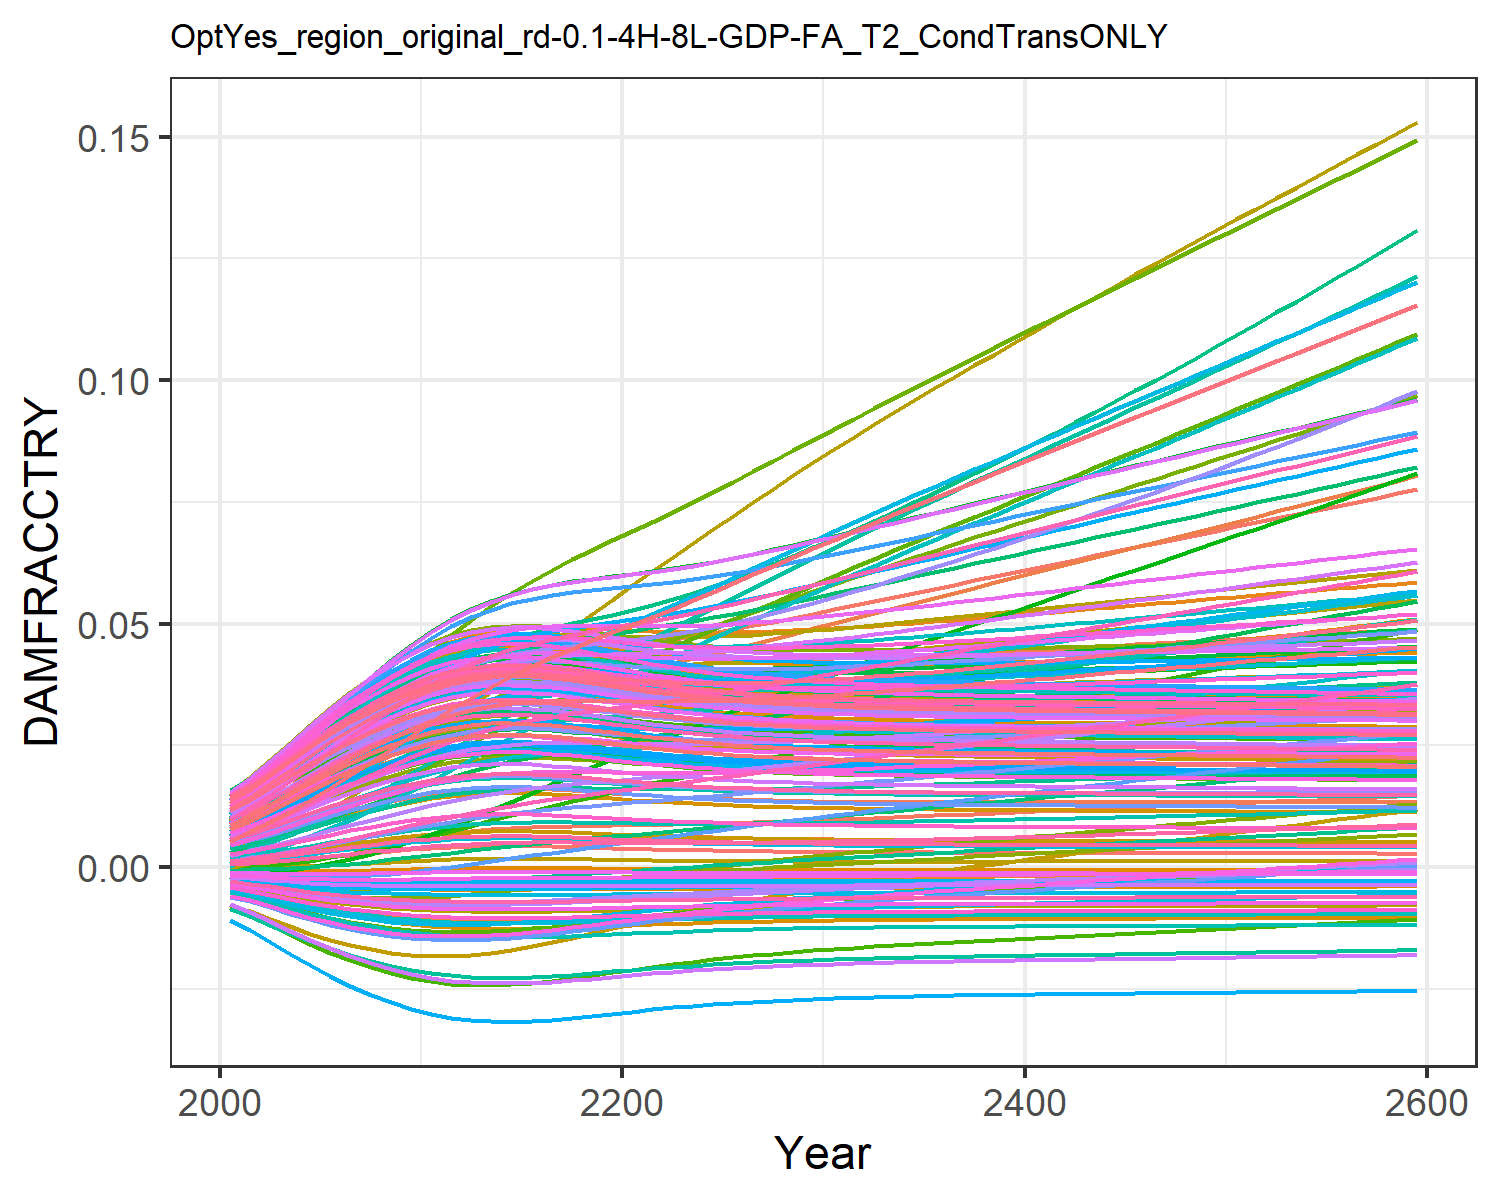

Values plotted in this chart, from the file beside it:
0.0004944558363300738, 0.009035041868853537, 0.0010779841660710774, 0.0127878253965087, 0.00461966740140384, -0.0036702585896140017, 0.005396870574371772, -0.004468618289771348, 0.0015197870186281555, 0.007712177554695604, -0.002175850673307704, 0.01452616220537947, 0.014177142238750337, 0.011646475765467606, -0.0008179012320524119, 0.01390162019000104, 0.012861461062364172, -0.0023375822918926628, -0.004484082233695831, 0.01275811598117009, 0.004026221859281131, 0.00963568972124365, 0.014346147544533642, 0.01391696621400593
0.0007213, 0.01154, 0.001574, 0.01559, 0.00555, -0.004316, 0.008096, -0.005253, 0.001935, 0.009241, -0.002428, 0.01742, 0.01691, 0.01388, -0.0008842, 0.01675, 0.01499, -0.002692, -0.005372, 0.01512, 0.004919, 0.01156, 0.01675, 0.01646
0.001019, 0.01398, 0.002023, 0.01868, 0.006679, -0.005046, 0.009841, -0.006142, 0.002455, 0.01108, -0.002754, 0.02062, 0.02016, 0.01654, -0.0009322, 0.02, 0.01751, -0.003082, -0.006388, 0.01792, 0.006004, 0.01385, 0.0196, 0.01948
0.001366, 0.01671, 0.002561, 0.02199, 0.007895, -0.005769, 0.01193, -0.007027, 0.003033, 0.01303, -0.003038, 0.02406, 0.02359, 0.01936, -0.000946, 0.02346, 0.02015, -0.003447, -0.007409, 0.02087, 0.007173, 0.01626, 0.02258, 0.02265
0.001744, 0.01954, 0.003144, 0.02532, 0.009132, -0.00644, 0.01413, -0.007853, 0.003639, 0.01499, -0.003268, 0.02753, 0.02701, 0.02219, -0.0009222, 0.02692, 0.02277, -0.003765, -0.008375, 0.0238, 0.008362, 0.01868, 0.02552, 0.02581
0.002139, 0.0224, 0.003754, 0.02855, 0.01035, -0.007039, 0.01638, -0.008595, 0.00425, 0.01688, -0.003437, 0.03092, 0.03029, 0.02494, -0.0008637, 0.03026, 0.02527, -0.004027, -0.009255, 0.02661, 0.00953, 0.021, 0.02833, 0.02882
0.002535, 0.02521, 0.004372, 0.03161, 0.0115, -0.007557, 0.01862, -0.009243, 0.004845, 0.01867, -0.003548, 0.03414, 0.03336, 0.02754, -0.0007775, 0.03339, 0.02759, -0.004233, -0.01003, 0.02923, 0.01064, 0.02318, 0.03094, 0.03164
0.00292, 0.02791, 0.004983, 0.03443, 0.01257, -0.007995, 0.02082, -0.009794, 0.00541, 0.0203, -0.003607, 0.03713, 0.03615, 0.02993, -0.0006724, 0.03627, 0.02969, -0.004387, -0.01071, 0.03161, 0.01167, 0.02518, 0.03329, 0.03419
0.003281, 0.03051, 0.005573, 0.037, 0.01354, -0.008357, 0.02296, -0.01025, 0.005928, 0.02176, -0.003624, 0.03987, 0.03863, 0.0321, -0.0005576, 0.03886, 0.03155, -0.004497, -0.01128, 0.03372, 0.0126, 0.02695, 0.03537, 0.03645
0.003608, 0.03297, 0.006129, 0.03928, 0.0144, -0.008649, 0.02502, -0.01063, 0.00639, 0.02304, -0.003609, 0.04233, 0.04077, 0.03402, -0.0004419, 0.04114, 0.03316, -0.004572, -0.01175, 0.03554, 0.01342, 0.02851, 0.03717, 0.03841
0.003892, 0.03529, 0.006642, 0.04127, 0.01512, -0.00888, 0.02699, -0.01092, 0.006787, 0.02411, -0.003571, 0.04451, 0.04258, 0.03569, -0.000333, 0.0431, 0.0345, -0.00462, -0.01213, 0.03707, 0.01411, 0.02982, 0.03867, 0.04005
0.004105, 0.03729, 0.00708, 0.04281, 0.01566, -0.009038, 0.02881, -0.01113, 0.007081, 0.02489, -0.003517, 0.04623, 0.04388, 0.03697, -0.0002475, 0.04457, 0.03547, -0.004644, -0.01239, 0.03817, 0.01462, 0.03078, 0.03975, 0.04124
0.004246, 0.03896, 0.007448, 0.04392, 0.01601, -0.009137, 0.03051, -0.01126, 0.007274, 0.0254, -0.003457, 0.04752, 0.04473, 0.03791, -0.0001886, 0.04559, 0.0361, -0.004654, -0.01256, 0.03889, 0.01495, 0.03143, 0.04045, 0.04202
0.004322, 0.04038, 0.007747, 0.04468, 0.01621, -0.009189, 0.03209, -0.01133, 0.007379, 0.02568, -0.003394, 0.04845, 0.04519, 0.03853, -0.0001562, 0.04624, 0.03644, -0.004655, -0.01265, 0.03928, 0.01513, 0.03181, 0.04083, 0.04243
0.004341, 0.04158, 0.007983, 0.04513, 0.01627, -0.009202, 0.03351, -0.01134, 0.007405, 0.02575, -0.003333, 0.04906, 0.0453, 0.03889, -0.0001479, 0.04655, 0.03652, -0.00465, -0.01267, 0.03937, 0.01517, 0.03194, 0.04092, 0.04254
0.004309, 0.04257, 0.008159, 0.04529, 0.01621, -0.00918, 0.03479, -0.01131, 0.007361, 0.02563, -0.003276, 0.04938, 0.04511, 0.03902, -0.0001618, 0.04656, 0.03638, -0.00464, -0.01264, 0.03921, 0.0151, 0.03186, 0.04076, 0.04237
0.004232, 0.04337, 0.008285, 0.04521, 0.01605, -0.009128, 0.03595, -0.01125, 0.007256, 0.02536, -0.00322, 0.04945, 0.04465, 0.03894, -0.0001943, 0.04631, 0.03604, -0.004626, -0.01255, 0.03883, 0.01492, 0.0316, 0.04039, 0.04196
0.004127, 0.04403, 0.008375, 0.04496, 0.01581, -0.009054, 0.03701, -0.01115, 0.007111, 0.02497, -0.003164, 0.04934, 0.04402, 0.03873, -0.0002384, 0.04588, 0.03557, -0.004607, -0.01242, 0.03829, 0.01467, 0.03121, 0.03986, 0.04139
0.004006, 0.0446, 0.008446, 0.04461, 0.01553, -0.008966, 0.03802, -0.01104, 0.006945, 0.02453, -0.003107, 0.04913, 0.04328, 0.03846, -0.0002875, 0.04535, 0.03503, -0.004585, -0.01227, 0.03767, 0.01438, 0.03076, 0.03925, 0.04073
0.003881, 0.04512, 0.008509, 0.04422, 0.01524, -0.008871, 0.03898, -0.01091, 0.006772, 0.02407, -0.003049, 0.04888, 0.04251, 0.03816, -0.0003373, 0.04478, 0.03445, -0.004559, -0.01211, 0.03701, 0.01408, 0.03028, 0.03861, 0.04004
0.00376, 0.04563, 0.008573, 0.04383, 0.01496, -0.008775, 0.03993, -0.01079, 0.006603, 0.02362, -0.002989, 0.04862, 0.04175, 0.03788, -0.0003845, 0.04422, 0.03389, -0.004532, -0.01196, 0.03637, 0.01379, 0.02981, 0.03798, 0.03935
0.003647, 0.04616, 0.008646, 0.04348, 0.01469, -0.008683, 0.04089, -0.01067, 0.006446, 0.02319, -0.002927, 0.0484, 0.04103, 0.03765, -0.0004272, 0.0437, 0.03336, -0.004503, -0.0118, 0.03576, 0.01352, 0.02937, 0.03739, 0.03871
0.003545, 0.04675, 0.008731, 0.0432, 0.01446, -0.008596, 0.04185, -0.01056, 0.006302, 0.0228, -0.002865, 0.04825, 0.04037, 0.03749, -0.0004648, 0.04324, 0.03287, -0.004475, -0.01166, 0.0352, 0.01326, 0.02898, 0.03684, 0.03812
0.003455, 0.0474, 0.008828, 0.04297, 0.01425, -0.008517, 0.04283, -0.01046, 0.006175, 0.02245, -0.002803, 0.04817, 0.03978, 0.03739, -0.0004973, 0.04285, 0.03243, -0.004447, -0.01153, 0.0347, 0.01304, 0.02864, 0.03635, 0.03759
0.003375, 0.0481, 0.008936, 0.04281, 0.01406, -0.008445, 0.04382, -0.01036, 0.006062, 0.02214, -0.002741, 0.04815, 0.03926, 0.03736, -0.0005252, 0.04252, 0.03204, -0.004421, -0.01142, 0.03426, 0.01284, 0.02835, 0.03591, 0.03712
0.003307, 0.04884, 0.009055, 0.0427, 0.01391, -0.008381, 0.04483, -0.01028, 0.005965, 0.02187, -0.002679, 0.04819, 0.0388, 0.03739, -0.0005489, 0.04225, 0.0317, -0.004396, -0.01132, 0.03387, 0.01267, 0.02811, 0.03553, 0.03671
0.003247, 0.04961, 0.009183, 0.04264, 0.01377, -0.008325, 0.04585, -0.01021, 0.00588, 0.02163, -0.002618, 0.04828, 0.0384, 0.03747, -0.000569, 0.04204, 0.0314, -0.004374, -0.01123, 0.03353, 0.01252, 0.02791, 0.0352, 0.03635
0.003196, 0.0504, 0.00932, 0.04263, 0.01366, -0.008276, 0.04689, -0.01015, 0.005806, 0.02143, -0.002559, 0.04842, 0.03805, 0.03761, -0.000586, 0.04188, 0.03114, -0.004352, -0.01115, 0.03323, 0.01238, 0.02775, 0.03491, 0.03605
0.003152, 0.05122, 0.009464, 0.04266, 0.01357, -0.008233, 0.04794, -0.01009, 0.005743, 0.02125, -0.0025, 0.04859, 0.03775, 0.03779, -0.0006004, 0.04177, 0.03092, -0.004333, -0.01108, 0.03298, 0.01227, 0.02762, 0.03465, 0.03578
0.003114, 0.05206, 0.009614, 0.04272, 0.0135, -0.008195, 0.049, -0.01005, 0.005689, 0.02109, -0.002442, 0.0488, 0.03749, 0.03801, -0.0006126, 0.04169, 0.03072, -0.004315, -0.01102, 0.03276, 0.01217, 0.02752, 0.03444, 0.03555
0.003081, 0.05291, 0.009769, 0.04282, 0.01343, -0.008162, 0.05008, -0.01001, 0.005642, 0.02096, -0.002384, 0.04904, 0.03727, 0.03827, -0.000623, 0.04165, 0.03055, -0.004298, -0.01097, 0.03257, 0.01209, 0.02745, 0.03425, 0.03536
0.003053, 0.05376, 0.009927, 0.04294, 0.01338, -0.008133, 0.05115, -0.009969, 0.005601, 0.02085, -0.002328, 0.0493, 0.03707, 0.03855, -0.0006319, 0.04163, 0.03041, -0.004283, -0.01092, 0.0324, 0.01202, 0.0274, 0.03409, 0.03519
0.003028, 0.0546, 0.01008, 0.04307, 0.01334, -0.008108, 0.0522, -0.009937, 0.005566, 0.02075, -0.002274, 0.04957, 0.0369, 0.03886, -0.0006395, 0.04163, 0.03028, -0.004269, -0.01088, 0.03226, 0.01195, 0.02737, 0.03395, 0.03504
0.003007, 0.05545, 0.01024, 0.04323, 0.01331, -0.008086, 0.05324, -0.009909, 0.005535, 0.02066, -0.002221, 0.04985, 0.03675, 0.03919, -0.0006461, 0.04166, 0.03017, -0.004256, -0.01085, 0.03213, 0.0119, 0.02736, 0.03382, 0.03491
0.002988, 0.0563, 0.01041, 0.04339, 0.01329, -0.008067, 0.05428, -0.009884, 0.005508, 0.02058, -0.002169, 0.05015, 0.03662, 0.03953, -0.0006519, 0.0417, 0.03008, -0.004244, -0.01082, 0.03202, 0.01185, 0.02736, 0.03371, 0.0348
0.002971, 0.05716, 0.01057, 0.04357, 0.01327, -0.008049, 0.05532, -0.009862, 0.005484, 0.02051, -0.002117, 0.05046, 0.03651, 0.0399, -0.000657, 0.04175, 0.02999, -0.004232, -0.01079, 0.03192, 0.01181, 0.02737, 0.03362, 0.03471
0.002956, 0.05801, 0.01073, 0.04376, 0.01326, -0.008034, 0.05636, -0.009843, 0.005462, 0.02045, -0.002066, 0.05077, 0.0364, 0.04028, -0.0006615, 0.04181, 0.02991, -0.004221, -0.01077, 0.03184, 0.01177, 0.02739, 0.03353, 0.03462
0.002943, 0.05887, 0.0109, 0.04396, 0.01325, -0.00802, 0.0574, -0.009825, 0.005443, 0.0204, -0.002016, 0.0511, 0.03631, 0.04067, -0.0006656, 0.04188, 0.02984, -0.004211, -0.01075, 0.03176, 0.01173, 0.02742, 0.03345, 0.03454
0.002931, 0.05972, 0.01107, 0.04416, 0.01324, -0.008006, 0.05843, -0.009808, 0.005425, 0.02035, -0.001966, 0.05142, 0.03622, 0.04107, -0.0006693, 0.04196, 0.02978, -0.004201, -0.01073, 0.03168, 0.0117, 0.02745, 0.03338, 0.03447
0.002919, 0.06058, 0.01123, 0.04437, 0.01324, -0.007994, 0.05947, -0.009793, 0.005408, 0.0203, -0.001916, 0.05176, 0.03614, 0.04148, -0.0006727, 0.04205, 0.02972, -0.004191, -0.01071, 0.03161, 0.01167, 0.02749, 0.03331, 0.03441
0.002909, 0.06143, 0.0114, 0.04459, 0.01324, -0.007983, 0.06051, -0.009778, 0.005393, 0.02025, -0.001866, 0.05209, 0.03607, 0.0419, -0.0006758, 0.04214, 0.02966, -0.004181, -0.01069, 0.03155, 0.01164, 0.02754, 0.03325, 0.03435
0.002898, 0.06229, 0.01157, 0.04481, 0.01324, -0.007972, 0.06155, -0.009765, 0.005378, 0.02021, -0.001817, 0.05243, 0.03599, 0.04233, -0.0006788, 0.04224, 0.02961, -0.004172, -0.01067, 0.03149, 0.01161, 0.02759, 0.03319, 0.03429
0.002889, 0.06314, 0.01174, 0.04503, 0.01324, -0.007962, 0.06259, -0.009752, 0.005364, 0.02017, -0.001767, 0.05277, 0.03593, 0.04277, -0.0006816, 0.04234, 0.02956, -0.004163, -0.01066, 0.03143, 0.01159, 0.02764, 0.03313, 0.03424
0.00288, 0.06399, 0.01191, 0.04525, 0.01325, -0.007952, 0.06363, -0.009739, 0.005351, 0.02013, -0.001718, 0.05311, 0.03586, 0.04322, -0.0006844, 0.04244, 0.02952, -0.004154, -0.01064, 0.03138, 0.01156, 0.0277, 0.03308, 0.03419
0.002871, 0.06484, 0.01208, 0.04547, 0.01325, -0.007942, 0.06467, -0.009727, 0.005338, 0.0201, -0.001669, 0.05345, 0.0358, 0.04367, -0.000687, 0.04254, 0.02947, -0.004145, -0.01063, 0.03132, 0.01154, 0.02776, 0.03303, 0.03414
0.002862, 0.06569, 0.01225, 0.0457, 0.01326, -0.007933, 0.06571, -0.009715, 0.005325, 0.02006, -0.001619, 0.05379, 0.03573, 0.04412, -0.0006896, 0.04264, 0.02942, -0.004136, -0.01061, 0.03127, 0.01152, 0.02782, 0.03298, 0.0341
0.002853, 0.06654, 0.01242, 0.04593, 0.01327, -0.007923, 0.06675, -0.009703, 0.005312, 0.02002, -0.00157, 0.05413, 0.03567, 0.04458, -0.0006921, 0.04275, 0.02938, -0.004127, -0.0106, 0.03122, 0.01149, 0.02788, 0.03292, 0.03405
0.002844, 0.06739, 0.01259, 0.04615, 0.01327, -0.007914, 0.06779, -0.009691, 0.0053, 0.01999, -0.001521, 0.05447, 0.03561, 0.04505, -0.0006946, 0.04285, 0.02933, -0.004118, -0.01058, 0.03117, 0.01147, 0.02795, 0.03287, 0.034
0.002836, 0.06824, 0.01277, 0.04638, 0.01328, -0.007904, 0.06884, -0.009679, 0.005287, 0.01995, -0.001471, 0.05481, 0.03555, 0.04552, -0.000697, 0.04296, 0.02929, -0.004109, -0.01057, 0.03112, 0.01145, 0.02801, 0.03282, 0.03396
0.002827, 0.06909, 0.01294, 0.04661, 0.01329, -0.007895, 0.06988, -0.009667, 0.005275, 0.01992, -0.001422, 0.05515, 0.03549, 0.046, -0.0006995, 0.04306, 0.02924, -0.0041, -0.01055, 0.03107, 0.01143, 0.02808, 0.03277, 0.03391
0.002819, 0.06994, 0.01311, 0.04684, 0.0133, -0.007886, 0.07092, -0.009655, 0.005262, 0.01988, -0.001372, 0.05549, 0.03543, 0.04648, -0.0007019, 0.04317, 0.0292, -0.004091, -0.01054, 0.03101, 0.0114, 0.02815, 0.03272, 0.03387
0.00281, 0.07078, 0.01328, 0.04707, 0.01331, -0.007876, 0.07197, -0.009643, 0.00525, 0.01984, -0.001322, 0.05584, 0.03537, 0.04696, -0.0007044, 0.04328, 0.02916, -0.004081, -0.01052, 0.03096, 0.01138, 0.02822, 0.03267, 0.03382
0.002802, 0.07163, 0.01346, 0.0473, 0.01332, -0.007867, 0.07302, -0.009631, 0.005237, 0.01981, -0.001272, 0.05618, 0.0353, 0.04745, -0.0007068, 0.04338, 0.02911, -0.004072, -0.01051, 0.03091, 0.01136, 0.02829, 0.03262, 0.03378
0.002793, 0.07248, 0.01363, 0.04753, 0.01333, -0.007857, 0.07407, -0.009619, 0.005224, 0.01977, -0.001222, 0.05652, 0.03524, 0.04794, -0.0007093, 0.04349, 0.02907, -0.004063, -0.01049, 0.03086, 0.01134, 0.02836, 0.03257, 0.03373
0.002784, 0.07333, 0.01381, 0.04777, 0.01334, -0.007847, 0.07512, -0.009607, 0.005212, 0.01973, -0.001172, 0.05685, 0.03518, 0.04844, -0.0007117, 0.0436, 0.02902, -0.004054, -0.01048, 0.03081, 0.01131, 0.02843, 0.03252, 0.03368
0.002775, 0.07417, 0.01398, 0.048, 0.01335, -0.007837, 0.07617, -0.009595, 0.005199, 0.0197, -0.001122, 0.05719, 0.03512, 0.04894, -0.0007142, 0.0437, 0.02897, -0.004045, -0.01046, 0.03075, 0.01129, 0.0285, 0.03247, 0.03363
0.002766, 0.07502, 0.01416, 0.04823, 0.01336, -0.007827, 0.07723, -0.009582, 0.005186, 0.01966, -0.001072, 0.05753, 0.03505, 0.04944, -0.0007167, 0.04381, 0.02893, -0.004035, -0.01045, 0.0307, 0.01126, 0.02858, 0.03241, 0.03359
0.002758, 0.07587, 0.01433, 0.04846, 0.01337, -0.007817, 0.07829, -0.009569, 0.005173, 0.01962, -0.001021, 0.05787, 0.03499, 0.04995, -0.0007192, 0.04392, 0.02888, -0.004026, -0.01043, 0.03064, 0.01124, 0.02865, 0.03236, 0.03354
0.002748, 0.07672, 0.01451, 0.0487, 0.01338, -0.007807, 0.07935, -0.009557, 0.005159, 0.01958, -0.00097, 0.05821, 0.03492, 0.05046, -0.0007217, 0.04402, 0.02883, -0.004016, -0.01042, 0.03059, 0.01122, 0.02873, 0.03231, 0.03349
0.002739, 0.07757, 0.01469, 0.04893, 0.01339, -0.007797, 0.08041, -0.009544, 0.005146, 0.01954, -0.000919, 0.05855, 0.03486, 0.05098, -0.0007242, 0.04413, 0.02879, -0.004006, -0.0104, 0.03053, 0.01119, 0.0288, 0.03225, 0.03344
